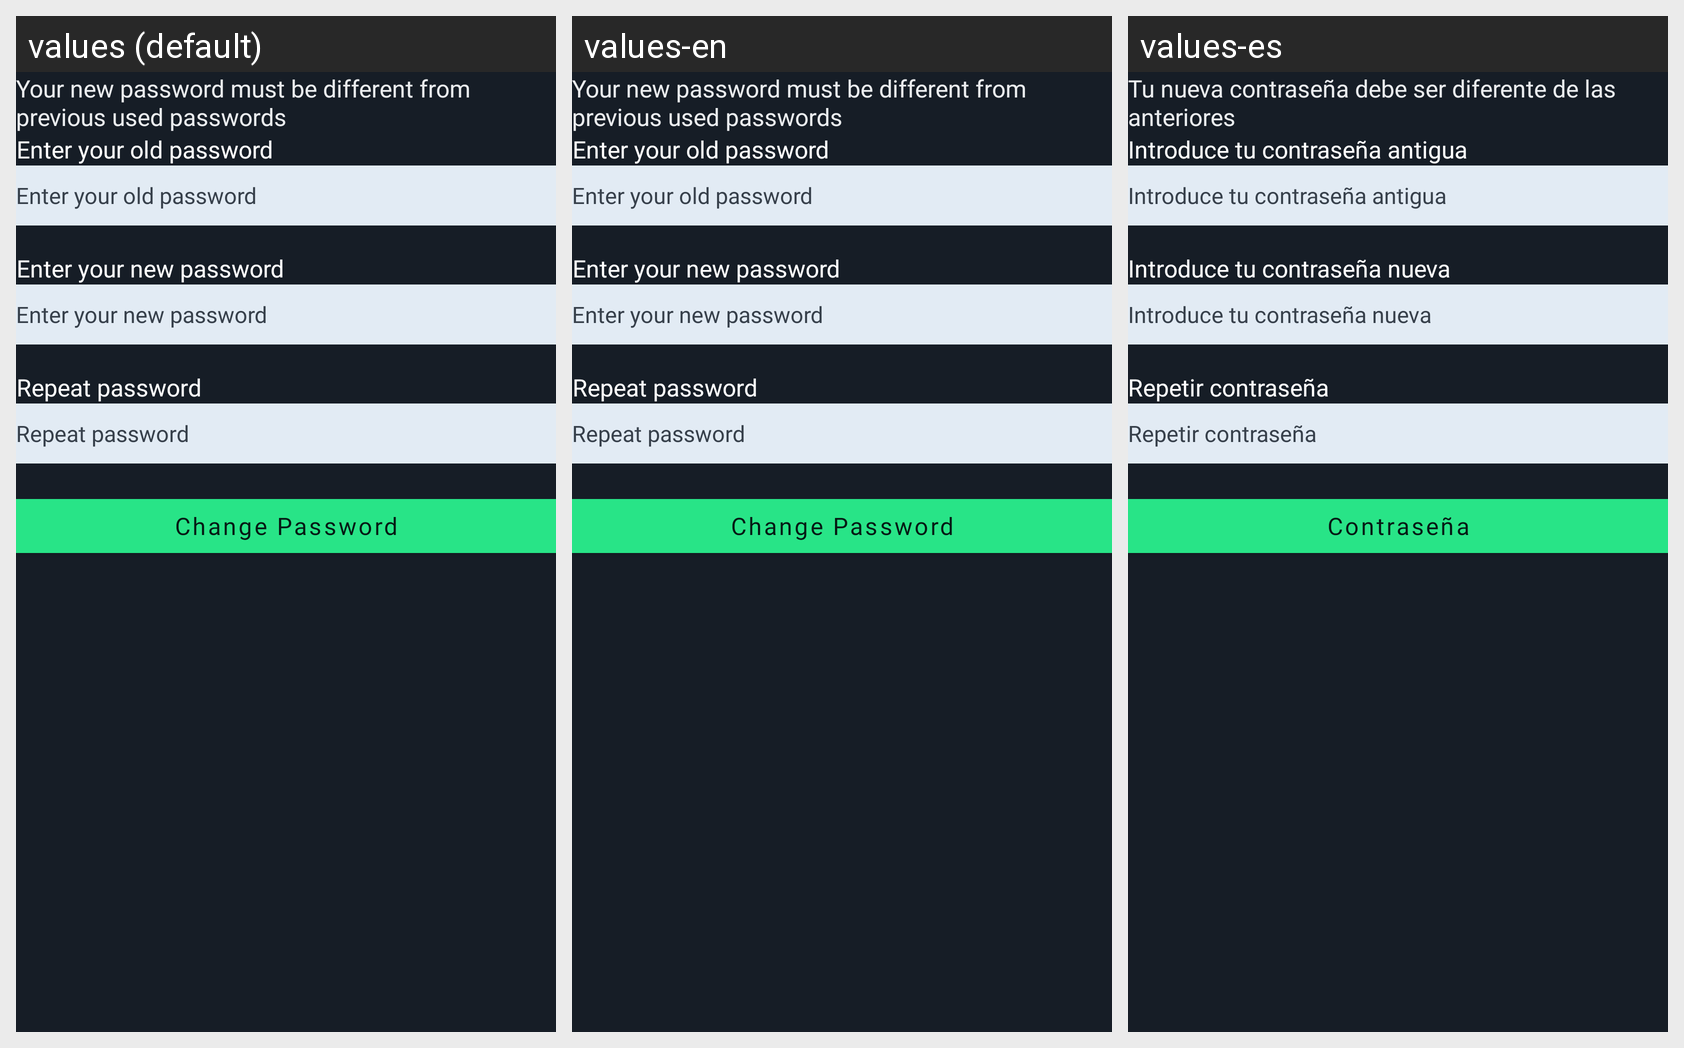

This grid shows one Android layout under several languages. Give, for every string resource on the screen, its name, the default text and each shown locale's text.
Android screen res/layout/fragment_change_password.xml rendered under 3 locales, left to right: values (default), values-en, values-es. Device: Nexus 5 (rendered at 1080×1920; each locale shown at half size, 540×960, under a caption strip naming it); theme AppTheme.
Strings drawn on this screen, with the default value and each locale's value (text and hints the layout hard-codes, and strings that could not be matched under every locale, appear in the picture but are not listed):

your_new_password_must_be_
  values: Your new password must be different from previous used passwords
  values-en: Your new password must be different from previous used passwords
  values-es: Tu nueva contraseña debe ser diferente de las anteriores

enter_your_old_password
  values: Enter your old password
  values-en: Enter your old password
  values-es: Introduce tu contraseña antigua

enter_your_new_password
  values: Enter your new password
  values-en: Enter your new password
  values-es: Introduce tu contraseña nueva

repeat_password
  values: Repeat password
  values-en: Repeat password
  values-es: Repetir contraseña

change_password
  values: Change Password
  values-en: Change Password
  values-es: Contraseña
